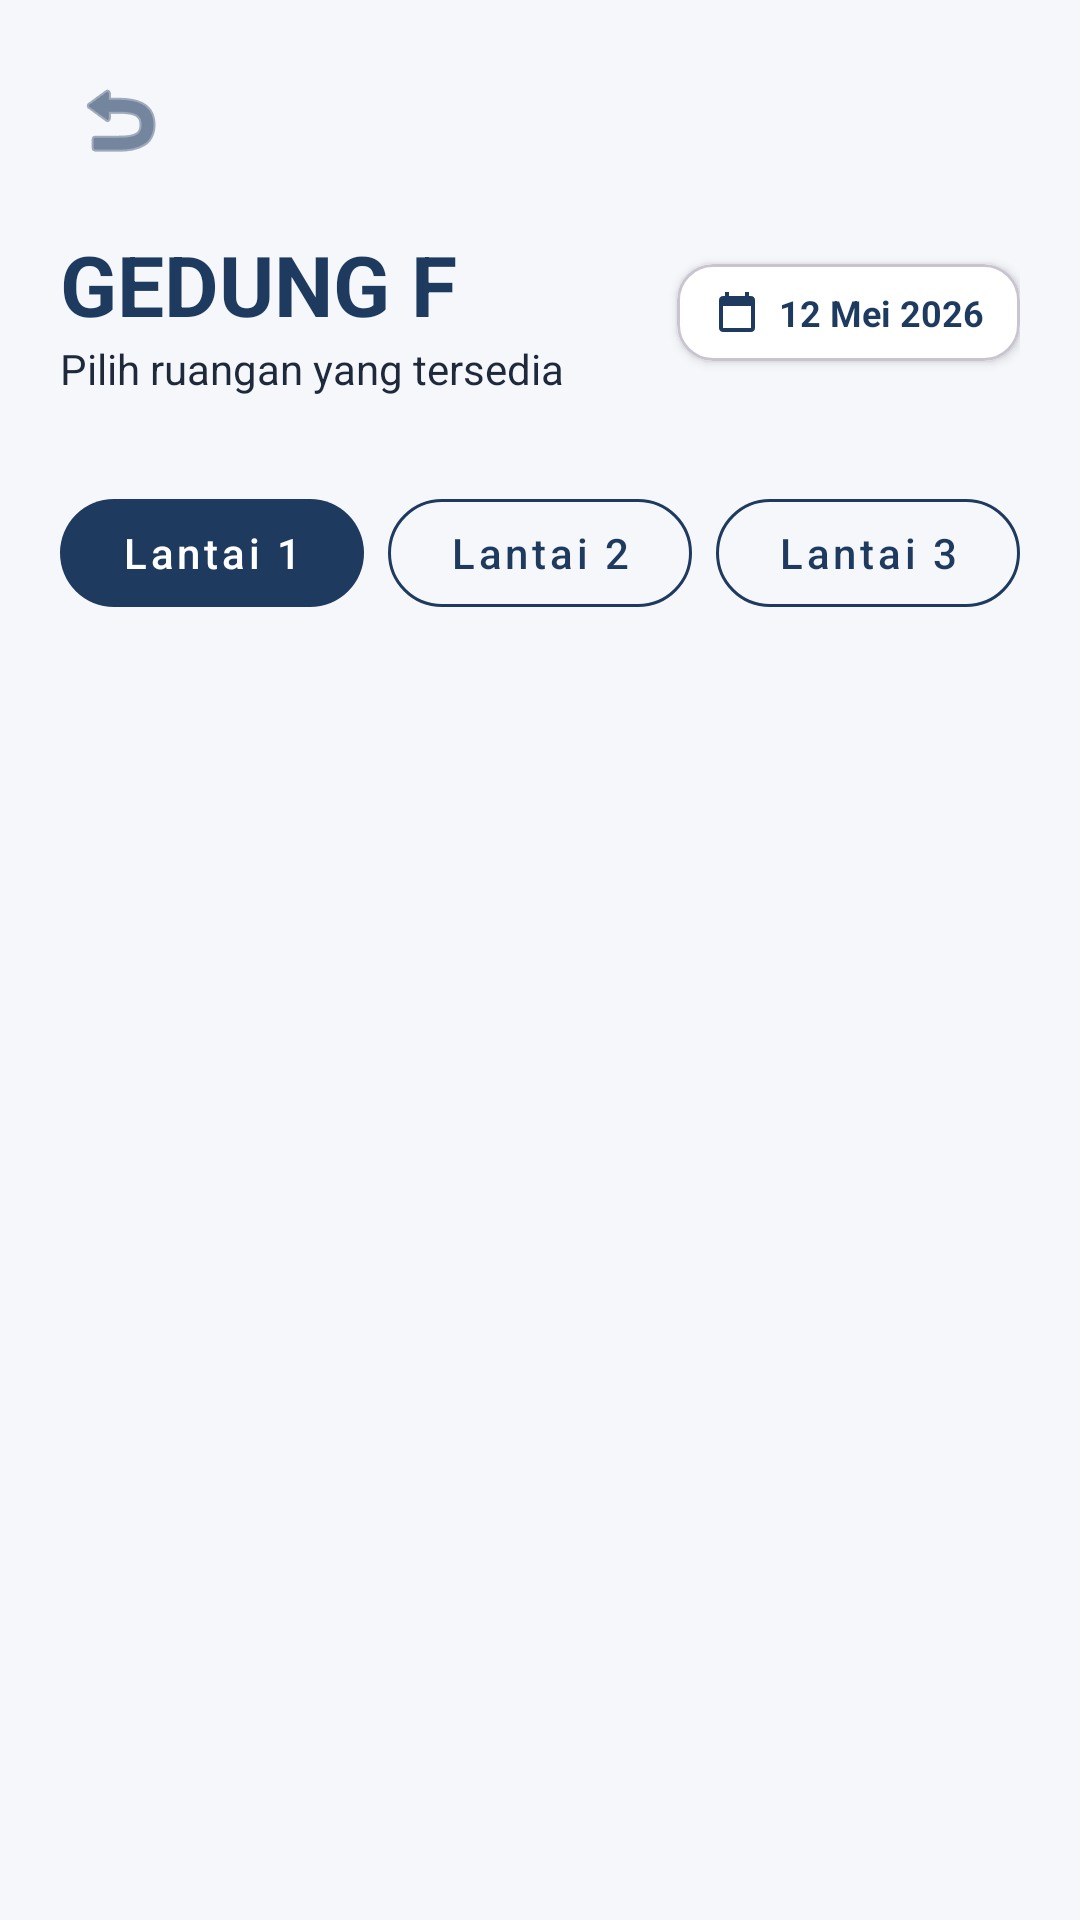

Produce the Android XML layout that renders to this screen, including the resource entries it uses.
<!-- AndroidManifest.xml: application theme Theme.Lobbyin -->
<!-- res/layout/activity_class_list.xml -->
<?xml version="1.0" encoding="utf-8"?>
<androidx.constraintlayout.widget.ConstraintLayout xmlns:android="http://schemas.android.com/apk/res/android"
    xmlns:app="http://schemas.android.com/apk/res-auto"
    xmlns:tools="http://schemas.android.com/tools"
    android:layout_width="match_parent"
    android:layout_height="match_parent"
    android:background="#F5F7FB"
    android:fitsSystemWindows="true">

    
    <androidx.constraintlayout.widget.ConstraintLayout
        android:id="@+id/headerLayout"
        android:layout_width="match_parent"
        android:layout_height="wrap_content"
        android:padding="20dp"
        app:layout_constraintTop_toTopOf="parent">

        <ImageButton
            android:id="@+id/btnBack"
            android:layout_width="40dp"
            android:layout_height="40dp"
            android:background="@drawable/bg_card_white"
            android:backgroundTint="@color/white"
            android:contentDescription="@string/back"
            android:elevation="2dp"
            android:src="@android:drawable/ic_menu_revert"
            app:layout_constraintStart_toStartOf="parent"
            app:layout_constraintTop_toTopOf="parent"
            app:tint="@color/navy_primary" />

        <TextView
            android:id="@+id/tvTitle"
            android:layout_width="wrap_content"
            android:layout_height="wrap_content"
            android:layout_marginTop="16dp"
            android:text="GEDUNG F"
            android:textColor="@color/navy_primary"
            android:textSize="28sp"
            android:textStyle="bold"
            app:layout_constraintStart_toStartOf="parent"
            app:layout_constraintTop_toBottomOf="@id/btnBack" />

        <TextView
            android:id="@+id/tvSubtitle"
            android:layout_width="wrap_content"
            android:layout_height="wrap_content"
            android:text="Pilih ruangan yang tersedia"
            android:textColor="@color/gray_subtitle"
            android:textSize="14sp"
            app:layout_constraintStart_toStartOf="parent"
            app:layout_constraintTop_toBottomOf="@id/tvTitle" />

        <com.google.android.material.card.MaterialCardView
            android:layout_width="wrap_content"
            android:layout_height="wrap_content"
            app:cardBackgroundColor="@color/white"
            app:cardCornerRadius="12dp"
            app:cardElevation="2dp"
            app:layout_constraintBottom_toBottomOf="@id/tvSubtitle"
            app:layout_constraintEnd_toEndOf="parent"
            app:layout_constraintTop_toTopOf="@id/tvTitle">

            <LinearLayout
                android:layout_width="wrap_content"
                android:layout_height="wrap_content"
                android:gravity="center_vertical"
                android:orientation="horizontal"
                android:paddingHorizontal="12dp"
                android:paddingVertical="8dp">

                <ImageView
                    android:layout_width="16dp"
                    android:layout_height="16dp"
                    android:src="@drawable/ic_calendar"
                    app:tint="@color/navy_primary" />

                <TextView
                    android:id="@+id/tvDate"
                    android:layout_width="wrap_content"
                    android:layout_height="wrap_content"
                    android:layout_marginStart="6dp"
                    android:text="12 Mei 2026"
                    android:textColor="@color/navy_primary"
                    android:textSize="12sp"
                    android:textStyle="bold" />
            </LinearLayout>
        </com.google.android.material.card.MaterialCardView>

    </androidx.constraintlayout.widget.ConstraintLayout>

    
    <LinearLayout
        android:id="@+id/floorTabs"
        android:layout_width="match_parent"
        android:layout_height="wrap_content"
        android:layout_marginHorizontal="20dp"
        android:layout_marginTop="8dp"
        android:orientation="horizontal"
        app:layout_constraintTop_toBottomOf="@id/headerLayout">

        <com.google.android.material.button.MaterialButton
            android:id="@+id/btnL1"
            style="@style/Widget.MaterialComponents.Button.UnelevatedButton"
            android:layout_width="0dp"
            android:layout_height="48dp"
            android:layout_marginEnd="8dp"
            android:layout_weight="1"
            android:text="Lantai 1"
            android:textAllCaps="false"
            android:textColor="@color/white"
            app:backgroundTint="@color/navy_primary"
            app:cornerRadius="24dp" />

        <com.google.android.material.button.MaterialButton
            android:id="@+id/btnL2"
            style="@style/Widget.MaterialComponents.Button.UnelevatedButton"
            android:layout_width="0dp"
            android:layout_height="48dp"
            android:layout_marginEnd="8dp"
            android:layout_weight="1"
            android:text="Lantai 2"
            android:textAllCaps="false"
            android:textColor="@color/navy_primary"
            app:backgroundTint="@android:color/transparent"
            app:cornerRadius="24dp"
            app:strokeColor="@color/navy_primary"
            app:strokeWidth="1dp" />

        <com.google.android.material.button.MaterialButton
            android:id="@+id/btnL3"
            style="@style/Widget.MaterialComponents.Button.UnelevatedButton"
            android:layout_width="0dp"
            android:layout_height="48dp"
            android:layout_weight="1"
            android:text="Lantai 3"
            android:textAllCaps="false"
            android:textColor="@color/navy_primary"
            app:backgroundTint="@android:color/transparent"
            app:cornerRadius="24dp"
            app:strokeColor="@color/navy_primary"
            app:strokeWidth="1dp" />
    </LinearLayout>

    
    <androidx.recyclerview.widget.RecyclerView
        android:id="@+id/recyclerView"
        android:layout_width="match_parent"
        android:layout_height="0dp"
        android:layout_marginTop="16dp"
        android:clipToPadding="false"
        android:paddingHorizontal="12dp"
        android:paddingBottom="80dp"
        app:layout_constraintBottom_toBottomOf="parent"
        app:layout_constraintTop_toBottomOf="@id/floorTabs"
        tools:listitem="@layout/item_class" />

    
    <com.google.android.material.floatingactionbutton.FloatingActionButton
        android:id="@+id/fabAddRoom"
        android:layout_width="wrap_content"
        android:layout_height="wrap_content"
        android:layout_marginEnd="24dp"
        android:layout_marginBottom="32dp"
        android:visibility="gone"
        android:src="@android:drawable/ic_input_add"
        app:backgroundTint="@color/navy_primary"
        app:layout_constraintBottom_toBottomOf="parent"
        app:layout_constraintEnd_toEndOf="parent"
        app:tint="@color/white"
        tools:visibility="visible" />

</androidx.constraintlayout.widget.ConstraintLayout>
<!-- res/layout/item_class.xml (included above) -->
<?xml version="1.0" encoding="utf-8"?>
<com.google.android.material.card.MaterialCardView xmlns:android="http://schemas.android.com/apk/res/android"
    xmlns:app="http://schemas.android.com/apk/res-auto"
    xmlns:tools="http://schemas.android.com/tools"
    android:layout_width="match_parent"
    android:layout_height="wrap_content"
    android:layout_margin="8dp"
    android:clickable="true"
    android:focusable="true"
    android:foreground="?android:attr/selectableItemBackground"
    app:cardBackgroundColor="@color/white"
    app:cardCornerRadius="16dp"
    app:cardElevation="2dp"
    app:strokeWidth="0dp">

    <androidx.constraintlayout.widget.ConstraintLayout
        android:layout_width="match_parent"
        android:layout_height="wrap_content"
        android:padding="16dp">

        <ImageView
            android:id="@+id/btnEditRoom"
            android:layout_width="24dp"
            android:layout_height="24dp"
            android:contentDescription="Edit Room"
            android:src="@android:drawable/ic_menu_edit"
            android:visibility="gone"
            app:layout_constraintEnd_toEndOf="parent"
            app:layout_constraintTop_toTopOf="parent"
            app:tint="@color/navy_primary"
            tools:visibility="visible" />

        <TextView
            android:id="@+id/tvName"
            android:layout_width="0dp"
            android:layout_height="wrap_content"
            android:layout_marginEnd="8dp"
            android:ellipsize="end"
            android:maxLines="2"
            android:minLines="2"
            android:text="Nama Ruangan"
            android:textColor="@color/navy_primary"
            android:textSize="18sp"
            android:textStyle="bold"
            app:layout_constraintEnd_toStartOf="@id/btnEditRoom"
            app:layout_constraintStart_toStartOf="parent"
            app:layout_constraintTop_toTopOf="parent" />

        <LinearLayout
            android:id="@+id/infoLayout"
            android:layout_width="0dp"
            android:layout_height="wrap_content"
            android:layout_marginTop="8dp"
            android:orientation="vertical"
            app:layout_constraintEnd_toEndOf="parent"
            app:layout_constraintStart_toStartOf="parent"
            app:layout_constraintTop_toBottomOf="@id/tvName">

            <TextView
                android:id="@+id/tvCapacity"
                android:layout_width="match_parent"
                android:layout_height="wrap_content"
                android:text="Kapasitas: 100 Orang"
                android:textColor="@color/gray_subtitle"
                android:textSize="13sp" />

            <TextView
                android:id="@+id/tvFacilities"
                android:layout_width="match_parent"
                android:layout_height="wrap_content"
                android:layout_marginTop="4dp"
                android:ellipsize="end"
                android:maxLines="2"
                android:minLines="2"
                android:text="LCD / Proyektor"
                android:textColor="@color/gray_subtitle"
                android:textSize="13sp" />
        </LinearLayout>

        <com.google.android.material.divider.MaterialDivider
            android:id="@+id/divider"
            android:layout_width="match_parent"
            android:layout_height="wrap_content"
            android:layout_marginTop="16dp"
            app:dividerColor="@color/gray_border"
            app:layout_constraintTop_toBottomOf="@id/infoLayout" />

        <com.google.android.material.card.MaterialCardView
            android:id="@+id/statusBadge"
            android:layout_width="wrap_content"
            android:layout_height="wrap_content"
            android:layout_marginTop="12dp"
            app:cardBackgroundColor="@color/white"
            app:cardCornerRadius="16dp"
            app:cardElevation="0dp"
            app:layout_constraintBottom_toBottomOf="parent"
            app:layout_constraintEnd_toEndOf="parent"
            app:layout_constraintStart_toStartOf="parent"
            app:layout_constraintTop_toBottomOf="@id/divider">

            <LinearLayout
                android:layout_width="wrap_content"
                android:layout_height="wrap_content"
                android:gravity="center_vertical"
                android:orientation="horizontal"
                android:paddingHorizontal="12dp"
                android:paddingVertical="6dp">

                <TextView
                    android:id="@+id/tvStatus"
                    android:layout_width="wrap_content"
                    android:layout_height="wrap_content"
                    android:text="Kosong"
                    android:textColor="@color/status_green"
                    android:textSize="12sp"
                    android:textStyle="bold" />
            </LinearLayout>
        </com.google.android.material.card.MaterialCardView>

        
        <TextView
            android:id="@+id/tvTime"
            android:layout_width="0dp"
            android:layout_height="0dp"
            android:visibility="gone"
            app:layout_constraintStart_toStartOf="parent"
            app:layout_constraintTop_toTopOf="parent" />

    </androidx.constraintlayout.widget.ConstraintLayout>
</com.google.android.material.card.MaterialCardView>
<!-- resources referenced by this layout -->
<resources>
  <color name="gray_border">@color/gray_border_solid</color>
  <color name="gray_subtitle">@color/text_secondary</color>
  <color name="navy_primary">#1E3A5F</color>
  <color name="status_green">@color/status_green_solid</color>
  <color name="white">#FFFFFFFF</color>
  <!-- drawable ic_calendar (drawable) -->
  <vector xmlns:android="http://schemas.android.com/apk/res/android"
      android:width="24dp"
      android:height="24dp"
      android:viewportWidth="24"
      android:viewportHeight="24">
      <path
          android:fillColor="@color/navy_primary"
          android:pathData="M19,4h-1V2h-2v2H8V2H6v2H5C3.89,4 3.01,4.9 3.01,6L3,20c0,1.1 0.89,2 2,2h14c1.1,0 2,-0.9 2,-2V6C21,4.9 20.1,4 19,4zM19,20H5V9h14V20z" />
  </vector>
  <string name="back">Kembali</string>
  <style name="Theme.Lobbyin" parent="Theme.Material3.Light.NoActionBar">
          <item name="colorPrimary">@color/navy_primary</item>
          <item name="colorOnPrimary">@color/white</item>
          
          <item name="android:windowBackground">@color/background_light</item>
          <item name="android:statusBarColor">@color/white</item>
          
          <item name="android:windowLightStatusBar">true</item>
      </style>
  <color name="gray_border_solid">#CBD5E0</color>
  <color name="text_secondary">#1E293B</color>
  <color name="status_green_solid">#166534</color>
  <color name="background_light">#F1F5F9</color>
</resources>
